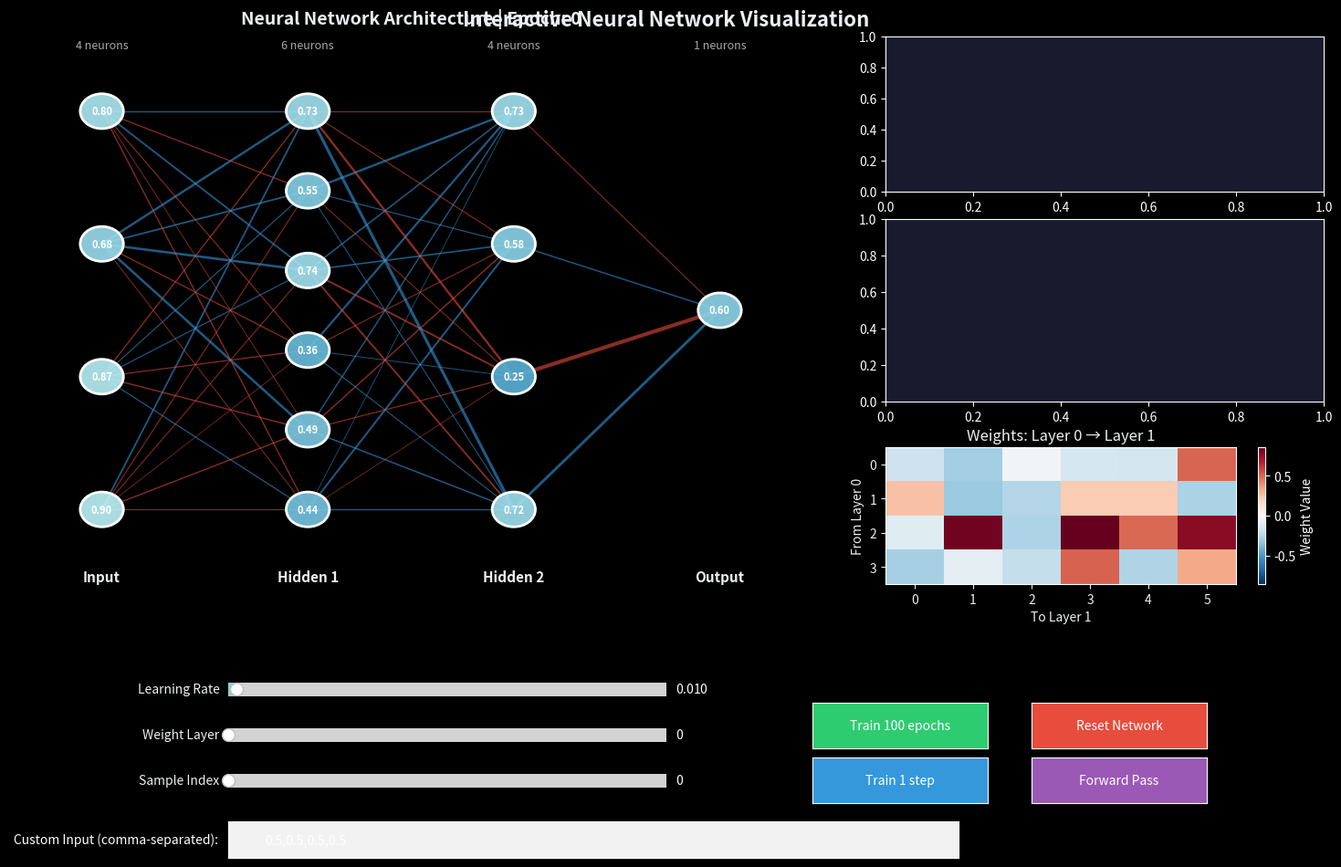

Python code for this plot:
"""
Interactive Neural Network Visualization
=========================================
A 3Blue1Brown-inspired interactive visualization of neural networks from scratch.
Allows users to see neurons, layers, weights, and activations change in real-time.

Author: Enhanced from Neural_Network_Scratch
"""

import numpy as np
import matplotlib.pyplot as plt
from matplotlib.patches import Circle, FancyArrowPatch
from matplotlib.widgets import Slider, Button, TextBox
import matplotlib.colors as mcolors
from matplotlib.animation import FuncAnimation
import warnings
warnings.filterwarnings('ignore')


class NeuralNetwork:
    """
    A flexible neural network implementation from scratch.
    Supports arbitrary number of layers and neurons per layer.
    """

    def __init__(self, layer_sizes, activation='sigmoid', weight_init='xavier'):
        """
        Initialize the neural network.

        Parameters:
        -----------
        layer_sizes : list
            List of integers representing neurons in each layer.
            e.g., [4, 8, 6, 2] means 4 inputs, two hidden layers (8, 6), 2 outputs
        activation : str
            Activation function: 'sigmoid', 'relu', 'tanh'
        weight_init : str
            Weight initialization: 'random', 'xavier', 'he'
        """
        self.layer_sizes = layer_sizes
        self.num_layers = len(layer_sizes)
        self.activation_name = activation

        # Initialize weights and biases
        self.weights = []
        self.biases = []

        for i in range(self.num_layers - 1):
            if weight_init == 'xavier':
                w = np.random.randn(layer_sizes[i], layer_sizes[i+1]) * np.sqrt(2.0 / (layer_sizes[i] + layer_sizes[i+1]))
            elif weight_init == 'he':
                w = np.random.randn(layer_sizes[i], layer_sizes[i+1]) * np.sqrt(2.0 / layer_sizes[i])
            else:
                w = np.random.randn(layer_sizes[i], layer_sizes[i+1]) * 0.5

            b = np.zeros((1, layer_sizes[i+1]))
            self.weights.append(w)
            self.biases.append(b)

        # Store activations and z values for visualization
        self.activations = []
        self.z_values = []

        # Training history
        self.loss_history = []
        self.accuracy_history = []
        self.weight_history = []

    def _activation(self, z):
        """Apply activation function."""
        if self.activation_name == 'sigmoid':
            return 1 / (1 + np.exp(-np.clip(z, -500, 500)))
        elif self.activation_name == 'relu':
            return np.maximum(0, z)
        elif self.activation_name == 'tanh':
            return np.tanh(z)
        return z

    def _activation_derivative(self, a):
        """Compute derivative of activation function."""
        if self.activation_name == 'sigmoid':
            return a * (1 - a)
        elif self.activation_name == 'relu':
            return (a > 0).astype(float)
        elif self.activation_name == 'tanh':
            return 1 - a**2
        return np.ones_like(a)

    def forward(self, X, store=True):
        """
        Forward propagation through the network.

        Parameters:
        -----------
        X : ndarray
            Input data of shape (n_samples, n_features)
        store : bool
            Whether to store intermediate values for visualization

        Returns:
        --------
        ndarray : Output predictions
        """
        if store:
            self.activations = [X]
            self.z_values = []

        current = X
        for i in range(self.num_layers - 1):
            z = np.dot(current, self.weights[i]) + self.biases[i]
            if store:
                self.z_values.append(z)

            # Apply activation (use sigmoid for output layer in classification)
            if i == self.num_layers - 2:
                current = 1 / (1 + np.exp(-np.clip(z, -500, 500)))  # Always sigmoid for output
            else:
                current = self._activation(z)

            if store:
                self.activations.append(current)

        return current

    def backward(self, X, y, learning_rate=0.01):
        """
        Backward propagation to update weights.

        Parameters:
        -----------
        X : ndarray
            Input data
        y : ndarray
            True labels
        learning_rate : float
            Learning rate for gradient descent
        """
        m = X.shape[0]

        # Compute output error
        output = self.activations[-1]
        delta = output - y

        # Backpropagate through layers
        deltas = [delta]
        for i in range(self.num_layers - 2, 0, -1):
            delta = np.dot(delta, self.weights[i].T) * self._activation_derivative(self.activations[i])
            deltas.insert(0, delta)

        # Update weights and biases
        for i in range(self.num_layers - 1):
            self.weights[i] -= learning_rate * np.dot(self.activations[i].T, deltas[i]) / m
            self.biases[i] -= learning_rate * np.sum(deltas[i], axis=0, keepdims=True) / m

    def compute_loss(self, y_true, y_pred):
        """Compute binary cross-entropy loss."""
        epsilon = 1e-15
        y_pred = np.clip(y_pred, epsilon, 1 - epsilon)
        return -np.mean(y_true * np.log(y_pred) + (1 - y_true) * np.log(1 - y_pred))

    def compute_accuracy(self, X, y):
        """Compute classification accuracy."""
        predictions = (self.forward(X, store=False) >= 0.5).astype(int)
        return np.mean(predictions == y)

    def train_step(self, X, y, learning_rate=0.01):
        """Perform one training step."""
        output = self.forward(X, store=True)
        self.backward(X, y, learning_rate)
        loss = self.compute_loss(y, output)
        accuracy = self.compute_accuracy(X, y)
        return loss, accuracy

    def train(self, X, y, epochs=1000, learning_rate=0.01, verbose=True, store_history=True):
        """
        Train the neural network.

        Parameters:
        -----------
        X : ndarray
            Training data
        y : ndarray
            Labels
        epochs : int
            Number of training epochs
        learning_rate : float
            Learning rate
        verbose : bool
            Print progress
        store_history : bool
            Store training history for visualization
        """
        self.loss_history = []
        self.accuracy_history = []

        for epoch in range(epochs):
            loss, accuracy = self.train_step(X, y, learning_rate)

            if store_history:
                self.loss_history.append(loss)
                self.accuracy_history.append(accuracy)

                if epoch % 100 == 0:
                    self.weight_history.append([w.copy() for w in self.weights])

            if verbose and epoch % (epochs // 10) == 0:
                print(f"Epoch {epoch}/{epochs} - Loss: {loss:.4f}, Accuracy: {accuracy:.4f}")

        if verbose:
            print(f"Final - Loss: {loss:.4f}, Accuracy: {accuracy:.4f}")


class NetworkVisualizer:
    """
    3Blue1Brown-inspired neural network visualizer.
    Shows neurons, connections, weights, and activations in real-time.
    """

    def __init__(self, network, figsize=(16, 10)):
        """
        Initialize the visualizer.

        Parameters:
        -----------
        network : NeuralNetwork
            The neural network to visualize
        figsize : tuple
            Figure size
        """
        self.network = network
        self.figsize = figsize

        # Color schemes (3Blue1Brown inspired)
        self.positive_color = '#3498db'  # Blue for positive
        self.negative_color = '#e74c3c'  # Red for negative
        self.neutral_color = '#2c3e50'   # Dark blue-gray
        self.background_color = '#1a1a2e' # Dark background
        self.text_color = '#ecf0f1'       # Light text
        self.highlight_color = '#f39c12'  # Orange highlight

        # Neuron positions
        self.neuron_positions = self._compute_neuron_positions()

    def _compute_neuron_positions(self):
        """Compute x, y positions for each neuron."""
        positions = []
        layer_sizes = self.network.layer_sizes
        max_neurons = max(layer_sizes)

        for layer_idx, n_neurons in enumerate(layer_sizes):
            layer_positions = []
            x = layer_idx / (len(layer_sizes) - 1) if len(layer_sizes) > 1 else 0.5

            # Center neurons vertically
            for neuron_idx in range(n_neurons):
                if n_neurons == 1:
                    y = 0.5
                else:
                    y = (neuron_idx / (n_neurons - 1)) * 0.8 + 0.1
                layer_positions.append((x, y))

            positions.append(layer_positions)

        return positions

    def _get_weight_color(self, weight, max_weight=None):
        """Get color based on weight value."""
        if max_weight is None or max_weight == 0:
            max_weight = 1

        normalized = np.clip(weight / max_weight, -1, 1)

        if normalized >= 0:
            # Interpolate from neutral to positive (blue)
            return mcolors.to_rgba(self.positive_color, alpha=0.3 + 0.7 * normalized)
        else:
            # Interpolate from neutral to negative (red)
            return mcolors.to_rgba(self.negative_color, alpha=0.3 + 0.7 * abs(normalized))

    def _get_activation_color(self, activation):
        """Get color based on activation value (0 to 1)."""
        # Create a gradient from dark to bright
        activation = np.clip(activation, 0, 1)

        # Color intensity based on activation
        r = 0.2 + 0.6 * activation
        g = 0.6 + 0.4 * activation
        b = 0.8 + 0.2 * activation

        return (r, g, b, 0.9)

    def draw_network(self, ax, show_weights=True, show_values=True,
                     input_values=None, highlight_path=None):
        """
        Draw the neural network on the given axes.

        Parameters:
        -----------
        ax : matplotlib.axes.Axes
            Axes to draw on
        show_weights : bool
            Show weight connections
        show_values : bool
            Show activation values in neurons
        input_values : ndarray
            Input values to propagate through network
        highlight_path : list
            List of (layer, neuron) tuples to highlight
        """
        ax.clear()
        ax.set_facecolor(self.background_color)
        ax.set_xlim(-0.15, 1.15)
        ax.set_ylim(-0.05, 1.05)
        ax.axis('off')

        # If input values provided, do forward pass
        if input_values is not None:
            if input_values.ndim == 1:
                input_values = input_values.reshape(1, -1)
            self.network.forward(input_values, store=True)

        # Get max weight for normalization
        max_weight = max(np.abs(w).max() for w in self.network.weights) if self.network.weights else 1

        # Draw connections (weights)
        if show_weights:
            for layer_idx in range(len(self.network.weights)):
                weights = self.network.weights[layer_idx]
                for i, pos1 in enumerate(self.neuron_positions[layer_idx]):
                    for j, pos2 in enumerate(self.neuron_positions[layer_idx + 1]):
                        weight = weights[i, j]
                        color = self._get_weight_color(weight, max_weight)
                        linewidth = 0.5 + 2.5 * abs(weight) / max_weight

                        # Check if this connection should be highlighted
                        is_highlighted = False
                        if highlight_path:
                            for k in range(len(highlight_path) - 1):
                                if (highlight_path[k] == (layer_idx, i) and
                                    highlight_path[k+1] == (layer_idx + 1, j)):
                                    is_highlighted = True
                                    break

                        if is_highlighted:
                            ax.plot([pos1[0], pos2[0]], [pos1[1], pos2[1]],
                                   color=self.highlight_color, linewidth=linewidth + 2,
                                   alpha=0.9, zorder=2)

                        ax.plot([pos1[0], pos2[0]], [pos1[1], pos2[1]],
                               color=color, linewidth=linewidth, alpha=0.6, zorder=1)

        # Draw neurons
        neuron_radius = 0.035
        for layer_idx, layer_positions in enumerate(self.neuron_positions):
            for neuron_idx, (x, y) in enumerate(layer_positions):
                # Get activation value if available
                if self.network.activations and layer_idx < len(self.network.activations):
                    activation = self.network.activations[layer_idx]
                    if activation.shape[0] > 0:
                        value = float(activation[0, neuron_idx]) if activation.ndim > 1 else float(activation[neuron_idx])
                        color = self._get_activation_color(value)
                    else:
                        value = 0
                        color = self._get_activation_color(0)
                else:
                    value = 0
                    color = (0.3, 0.5, 0.7, 0.9)

                # Check if neuron is highlighted
                is_highlighted = highlight_path and (layer_idx, neuron_idx) in highlight_path

                # Draw neuron circle
                if is_highlighted:
                    highlight_circle = Circle((x, y), neuron_radius + 0.008,
                                            facecolor=self.highlight_color,
                                            edgecolor=self.highlight_color, linewidth=3, zorder=4)
                    ax.add_patch(highlight_circle)

                circle = Circle((x, y), neuron_radius, facecolor=color,
                               edgecolor='white', linewidth=2, zorder=5)
                ax.add_patch(circle)

                # Show value inside neuron
                if show_values and self.network.activations:
                    ax.text(x, y, f'{value:.2f}', ha='center', va='center',
                           fontsize=8, color='white', fontweight='bold', zorder=6)

        # Draw layer labels
        layer_names = ['Input'] + [f'Hidden {i+1}' for i in range(len(self.network.layer_sizes) - 2)] + ['Output']
        for idx, name in enumerate(layer_names):
            x = idx / (len(self.network.layer_sizes) - 1) if len(self.network.layer_sizes) > 1 else 0.5
            ax.text(x, -0.02, name, ha='center', va='top', fontsize=11,
                   color=self.text_color, fontweight='bold')
            ax.text(x, 1.02, f'{self.network.layer_sizes[idx]} neurons',
                   ha='center', va='bottom', fontsize=9, color=self.text_color, alpha=0.7)

    def draw_weight_matrix(self, ax, layer_idx=0):
        """Draw weight matrix as a heatmap."""
        ax.clear()
        ax.set_facecolor(self.background_color)

        if layer_idx >= len(self.network.weights):
            return

        weights = self.network.weights[layer_idx]

        # Create heatmap
        im = ax.imshow(weights, cmap='RdBu_r', aspect='auto',
                      vmin=-np.abs(weights).max(), vmax=np.abs(weights).max())

        ax.set_title(f'Weights: Layer {layer_idx} → Layer {layer_idx + 1}',
                    color=self.text_color, fontsize=12)
        ax.set_xlabel(f'To Layer {layer_idx + 1}', color=self.text_color)
        ax.set_ylabel(f'From Layer {layer_idx}', color=self.text_color)
        ax.tick_params(colors=self.text_color)

        # Add colorbar
        plt.colorbar(im, ax=ax, label='Weight Value')

    def create_interactive_visualization(self, X_data=None, y_data=None):
        """
        Create a fully interactive visualization with sliders and controls.

        Parameters:
        -----------
        X_data : ndarray, optional
            Training data for live training visualization
        y_data : ndarray, optional
            Labels for training
        """
        # Create figure with dark theme
        plt.style.use('dark_background')
        fig = plt.figure(figsize=self.figsize, facecolor=self.background_color)

        # Main network visualization
        ax_network = fig.add_axes([0.05, 0.35, 0.55, 0.6])

        # Training curves
        ax_loss = fig.add_axes([0.65, 0.55, 0.3, 0.2])
        ax_accuracy = fig.add_axes([0.65, 0.78, 0.3, 0.17])

        # Weight matrix visualization
        ax_weights = fig.add_axes([0.65, 0.35, 0.3, 0.15])

        # Sliders area
        ax_lr = fig.add_axes([0.2, 0.22, 0.3, 0.03])
        ax_layer = fig.add_axes([0.2, 0.17, 0.3, 0.03])
        ax_sample = fig.add_axes([0.2, 0.12, 0.3, 0.03])

        # Buttons
        ax_train_btn = fig.add_axes([0.6, 0.17, 0.12, 0.05])
        ax_step_btn = fig.add_axes([0.6, 0.11, 0.12, 0.05])
        ax_reset_btn = fig.add_axes([0.75, 0.17, 0.12, 0.05])
        ax_forward_btn = fig.add_axes([0.75, 0.11, 0.12, 0.05])

        # Input text boxes
        ax_input = fig.add_axes([0.2, 0.05, 0.5, 0.04])

        # Create widgets
        slider_lr = Slider(ax_lr, 'Learning Rate', 0.001, 0.5, valinit=0.01, valstep=0.001)
        slider_lr.label.set_color(self.text_color)

        max_layers = max(1, len(self.network.weights) - 1)
        slider_layer = Slider(ax_layer, 'Weight Layer', 0, max_layers, valinit=0, valstep=1)
        slider_layer.label.set_color(self.text_color)

        n_samples = X_data.shape[0] if X_data is not None else 1
        slider_sample = Slider(ax_sample, 'Sample Index', 0, max(0, n_samples - 1), valinit=0, valstep=1)
        slider_sample.label.set_color(self.text_color)

        btn_train = Button(ax_train_btn, 'Train 100 epochs', color='#2ecc71', hovercolor='#27ae60')
        btn_step = Button(ax_step_btn, 'Train 1 step', color='#3498db', hovercolor='#2980b9')
        btn_reset = Button(ax_reset_btn, 'Reset Network', color='#e74c3c', hovercolor='#c0392b')
        btn_forward = Button(ax_forward_btn, 'Forward Pass', color='#9b59b6', hovercolor='#8e44ad')

        text_input = TextBox(ax_input, 'Custom Input (comma-separated): ',
                            initial=','.join(['0.5'] * self.network.layer_sizes[0]))

        # State
        state = {
            'epoch': 0,
            'learning_rate': 0.01
        }

        def update_display():
            """Update all visualizations."""
            # Get current sample
            sample_idx = int(slider_sample.val)
            if X_data is not None and sample_idx < X_data.shape[0]:
                current_input = X_data[sample_idx:sample_idx+1]
            else:
                current_input = np.array([[0.5] * self.network.layer_sizes[0]])

            # Draw network
            self.draw_network(ax_network, input_values=current_input, show_weights=True, show_values=True)
            ax_network.set_title(f'Neural Network Architecture | Epoch: {state["epoch"]}',
                               color=self.text_color, fontsize=14, fontweight='bold', pad=10)

            # Draw weight matrix
            layer_idx = int(slider_layer.val)
            self.draw_weight_matrix(ax_weights, layer_idx)

            # Draw training curves
            ax_loss.clear()
            ax_loss.set_facecolor(self.background_color)
            if self.network.loss_history:
                ax_loss.plot(self.network.loss_history, color='#e74c3c', linewidth=2)
                ax_loss.set_title('Loss', color=self.text_color, fontsize=10)
                ax_loss.set_xlabel('Epoch', color=self.text_color, fontsize=8)
                ax_loss.tick_params(colors=self.text_color)
                ax_loss.grid(True, alpha=0.2)

            ax_accuracy.clear()
            ax_accuracy.set_facecolor(self.background_color)
            if self.network.accuracy_history:
                ax_accuracy.plot(self.network.accuracy_history, color='#2ecc71', linewidth=2)
                ax_accuracy.set_title('Accuracy', color=self.text_color, fontsize=10)
                ax_accuracy.tick_params(colors=self.text_color)
                ax_accuracy.grid(True, alpha=0.2)
                ax_accuracy.set_ylim(0, 1)

            fig.canvas.draw_idle()

        def on_train(event):
            """Train for 100 epochs."""
            if X_data is not None and y_data is not None:
                lr = slider_lr.val
                for _ in range(100):
                    loss, acc = self.network.train_step(X_data, y_data, lr)
                    self.network.loss_history.append(loss)
                    self.network.accuracy_history.append(acc)
                    state['epoch'] += 1
                update_display()

        def on_step(event):
            """Train for 1 step."""
            if X_data is not None and y_data is not None:
                lr = slider_lr.val
                loss, acc = self.network.train_step(X_data, y_data, lr)
                self.network.loss_history.append(loss)
                self.network.accuracy_history.append(acc)
                state['epoch'] += 1
                update_display()

        def on_reset(event):
            """Reset the network."""
            layer_sizes = self.network.layer_sizes
            self.network.__init__(layer_sizes)
            state['epoch'] = 0
            update_display()

        def on_forward(event):
            """Perform forward pass with custom input."""
            try:
                values = [float(x.strip()) for x in text_input.text.split(',')]
                if len(values) == self.network.layer_sizes[0]:
                    input_arr = np.array([values])
                    self.draw_network(ax_network, input_values=input_arr,
                                     show_weights=True, show_values=True)
                    output = self.network.activations[-1][0]
                    ax_network.set_title(f'Forward Pass | Output: {output[0]:.4f}',
                                       color=self.text_color, fontsize=14, fontweight='bold', pad=10)
                    fig.canvas.draw_idle()
            except:
                pass

        def on_slider_change(val):
            """Handle slider changes."""
            update_display()

        # Connect callbacks
        btn_train.on_clicked(on_train)
        btn_step.on_clicked(on_step)
        btn_reset.on_clicked(on_reset)
        btn_forward.on_clicked(on_forward)
        slider_lr.on_changed(on_slider_change)
        slider_layer.on_changed(on_slider_change)
        slider_sample.on_changed(on_slider_change)

        # Initial display
        update_display()

        # Add title
        fig.suptitle('Interactive Neural Network Visualization',
                    color=self.text_color, fontsize=16, fontweight='bold', y=0.98)

        plt.show()
        return fig


class ForwardPropagationAnimator:
    """
    Animates the forward propagation process step by step,
    showing how data flows through the network.
    """

    def __init__(self, network, visualizer):
        """
        Initialize the animator.

        Parameters:
        -----------
        network : NeuralNetwork
            The neural network
        visualizer : NetworkVisualizer
            The visualizer instance
        """
        self.network = network
        self.visualizer = visualizer

    def animate_forward_pass(self, input_values, interval=500):
        """
        Animate forward propagation step by step.

        Parameters:
        -----------
        input_values : ndarray
            Input values to propagate
        interval : int
            Milliseconds between frames
        """
        if input_values.ndim == 1:
            input_values = input_values.reshape(1, -1)

        # Do forward pass to get all activations
        self.network.forward(input_values, store=True)

        # Create figure
        fig, ax = plt.subplots(figsize=(14, 8), facecolor=self.visualizer.background_color)

        # Animation state
        state = {'layer': 0, 'neuron': 0, 'phase': 'neuron'}

        def get_highlight_path(layer, neuron):
            """Get path to highlight for current state."""
            if layer == 0:
                return [(0, neuron)]

            path = []
            # Add connections from previous layer
            for prev_neuron in range(self.network.layer_sizes[layer - 1]):
                path.append((layer - 1, prev_neuron))
            path.append((layer, neuron))
            return path

        def animate(frame):
            layer = state['layer']
            neuron = state['neuron']

            # Get current highlight path
            path = get_highlight_path(layer, neuron)

            # Draw network with highlight
            self.visualizer.draw_network(ax, highlight_path=path,
                                        input_values=input_values,
                                        show_weights=True, show_values=True)

            # Add info text
            if layer < len(self.network.layer_sizes):
                activation = self.network.activations[layer][0, neuron] if layer < len(self.network.activations) else 0
                ax.text(0.5, 1.05, f'Layer {layer} | Neuron {neuron} | Activation: {activation:.4f}',
                       transform=ax.transAxes, ha='center', va='bottom',
                       fontsize=12, color=self.visualizer.text_color,
                       bbox=dict(boxstyle='round', facecolor=self.visualizer.highlight_color, alpha=0.8))

            # Update state for next frame
            state['neuron'] += 1
            if state['neuron'] >= self.network.layer_sizes[state['layer']]:
                state['neuron'] = 0
                state['layer'] += 1

            return []

        # Calculate total frames
        total_frames = sum(self.network.layer_sizes)

        ani = FuncAnimation(fig, animate, frames=total_frames,
                          interval=interval, blit=False, repeat=False)

        plt.show()
        return ani


def create_sample_data(n_samples=200, n_features=4, random_state=42):
    """
    Create sample binary classification data for demonstration.

    Parameters:
    -----------
    n_samples : int
        Number of samples
    n_features : int
        Number of features
    random_state : int
        Random seed

    Returns:
    --------
    X, y : ndarrays
        Features and labels
    """
    np.random.seed(random_state)

    # Generate two clusters
    n_per_class = n_samples // 2

    # Class 0: centered around negative values
    X0 = np.random.randn(n_per_class, n_features) * 0.5 - 1

    # Class 1: centered around positive values
    X1 = np.random.randn(n_per_class, n_features) * 0.5 + 1

    X = np.vstack([X0, X1])
    y = np.array([0] * n_per_class + [1] * n_per_class).reshape(-1, 1)

    # Shuffle
    indices = np.random.permutation(n_samples)
    X = X[indices]
    y = y[indices]

    # Normalize to 0-1 range for better visualization
    X = (X - X.min()) / (X.max() - X.min())

    return X, y


def demo_interactive():
    """Run an interactive demonstration."""
    print("=" * 60)
    print("  Interactive Neural Network Visualization")
    print("  Inspired by 3Blue1Brown")
    print("=" * 60)
    print()

    # Create sample data
    print("Creating sample data...")
    X, y = create_sample_data(n_samples=200, n_features=4)
    print(f"  - {X.shape[0]} samples with {X.shape[1]} features")
    print(f"  - Binary classification task")
    print()

    # Create network
    print("Creating neural network...")
    network = NeuralNetwork(layer_sizes=[4, 6, 4, 1], activation='sigmoid')
    print(f"  - Architecture: {network.layer_sizes}")
    print(f"  - Activation: {network.activation_name}")
    print()

    # Create visualizer
    print("Starting interactive visualization...")
    print()
    print("Controls:")
    print("  - 'Train 100 epochs': Train the network for 100 epochs")
    print("  - 'Train 1 step': Train for a single step (see gradual learning)")
    print("  - 'Reset Network': Reinitialize all weights")
    print("  - 'Forward Pass': Run forward pass with custom input")
    print("  - Sliders: Adjust learning rate, view different weight matrices")
    print()

    visualizer = NetworkVisualizer(network)
    visualizer.create_interactive_visualization(X, y)


def demo_animation():
    """Run a forward propagation animation demonstration."""
    print("=" * 60)
    print("  Forward Propagation Animation")
    print("=" * 60)
    print()

    # Create a simple network
    network = NeuralNetwork(layer_sizes=[3, 4, 2, 1], activation='sigmoid')
    visualizer = NetworkVisualizer(network)
    animator = ForwardPropagationAnimator(network, visualizer)

    # Create sample input
    input_values = np.array([0.5, 0.8, 0.2])

    print("Animating forward pass...")
    print(f"Input: {input_values}")
    print()

    animator.animate_forward_pass(input_values, interval=800)


if __name__ == "__main__":
    import sys

    if len(sys.argv) > 1 and sys.argv[1] == '--animate':
        demo_animation()
    else:
        demo_interactive()
